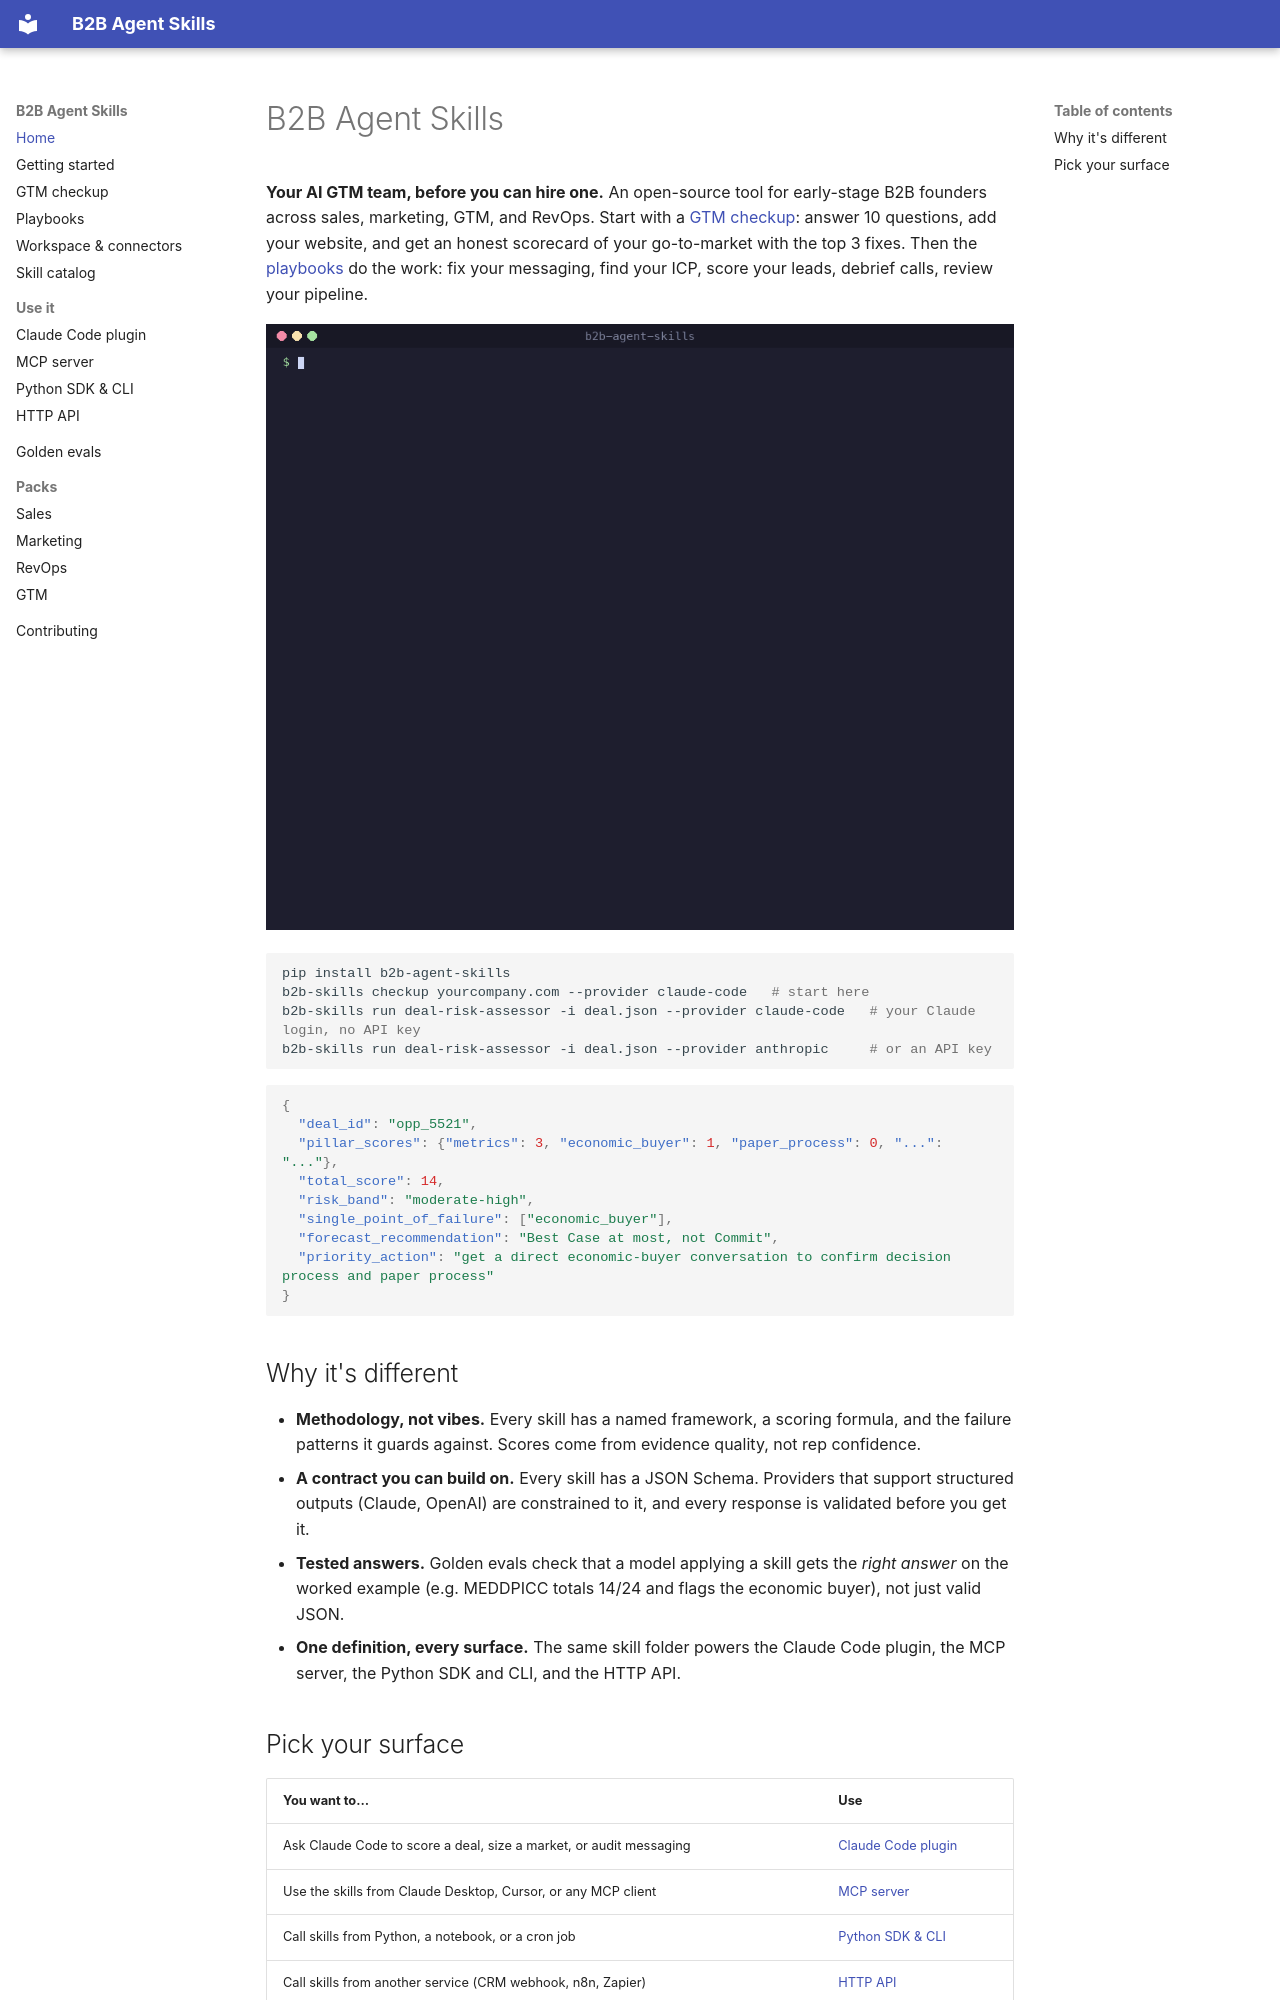

repository: pratsy/B2B_agent_skills · page: index.html · generator: mkdocs

# B2B Agent Skills

**Your AI GTM team, before you can hire one.** An open-source tool for early-stage B2B founders across sales, marketing, GTM, and RevOps. Start with a [GTM checkup](checkup.md): answer 10 questions, add your website, and get an honest scorecard of your go-to-market with the top 3 fixes. Then the [playbooks](playbooks.md) do the work: fix your messaging, find your ICP, score your leads, debrief calls, review your pipeline.

![Demo: scoring a deal with deal-risk-assessor](assets/demo.gif)

```bash
pip install b2b-agent-skills
b2b-skills checkup yourcompany.com --provider claude-code   # start here
b2b-skills run deal-risk-assessor -i deal.json --provider claude-code   # your Claude login, no API key
b2b-skills run deal-risk-assessor -i deal.json --provider anthropic     # or an API key
```

```json
{
  "deal_id": "opp_5521",
  "pillar_scores": {"metrics": 3, "economic_buyer": 1, "paper_process": 0, "...": "..."},
  "total_score": 14,
  "risk_band": "moderate-high",
  "single_point_of_failure": ["economic_buyer"],
  "forecast_recommendation": "Best Case at most, not Commit",
  "priority_action": "get a direct economic-buyer conversation to confirm decision process and paper process"
}
```

## Why it's different

- **Methodology, not vibes.** Every skill has a named framework, a scoring formula, and the failure patterns it guards against. Scores come from evidence quality, not rep confidence.
- **A contract you can build on.** Every skill has a JSON Schema. Providers that support structured outputs (Claude, OpenAI) are constrained to it, and every response is validated before you get it.
- **Tested answers.** Golden evals check that a model applying a skill gets the *right answer* on the worked example (e.g. MEDDPICC totals 14/24 and flags the economic buyer), not just valid JSON.
- **One definition, every surface.** The same skill folder powers the Claude Code plugin, the MCP server, the Python SDK and CLI, and the HTTP API.
